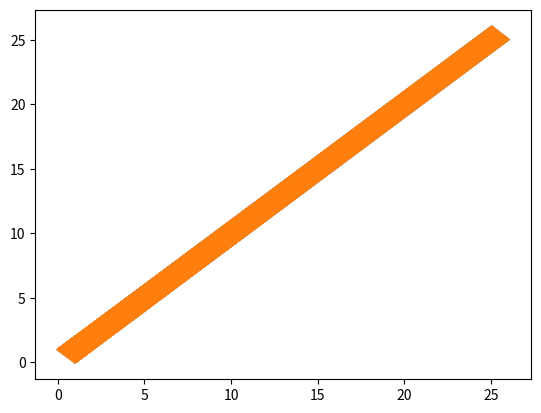

The script that saved this image:
import numpy as np
from matplotlib import pyplot as plt

class SpaceBody:
    story = []
    dt = 0.01
    degree = -2

    def __init__(self, m, pos, v):
        self.v = np.array(v, dtype=float)
        self.m = np.array(m, dtype=float)
        self.pos = np.array(pos, dtype=float)

    def SetAnothers(self, anothers):
        self.anothers = anothers

    def SaveStory(self):
        self.story += [self.pos.copy()]

    def Interation(self, another):
        distance = (another.pos - self.pos)
        magnitude = np.linalg.norm(distance)
        if magnitude > 0.01:
            dv = (another.m * self.m)*(magnitude**self.degree)
            self.v += dv * self.dt
            self.pos += self.v * self.dt

    def Iteration(self):
        for another in self.anothers:
            self.Interation(another)

        self.SaveStory()


    def MakePlot(self):
        self.story = np.rot90(self.story)
        x = self.story[0]
        y = self.story[1]

        plt.plot(x, y)


class Space:
    bodies = []
    def __init__(self):
        self.bodies = [SpaceBody(m=1, pos=[1, 0], v=[0,0]),
                  SpaceBody(m=1, pos=[0, 1], v=[0, 0])]

        [body.SetAnothers(self.bodies) for body in self.bodies]

    def Run(self, iteration_count = 1000):
        for i in range(iteration_count):
            for b in self.bodies:
                b.Iteration()

        print('iteration end')

        for b in self.bodies:
            b.MakePlot()

        plt.show()

s = Space()
s.Run()